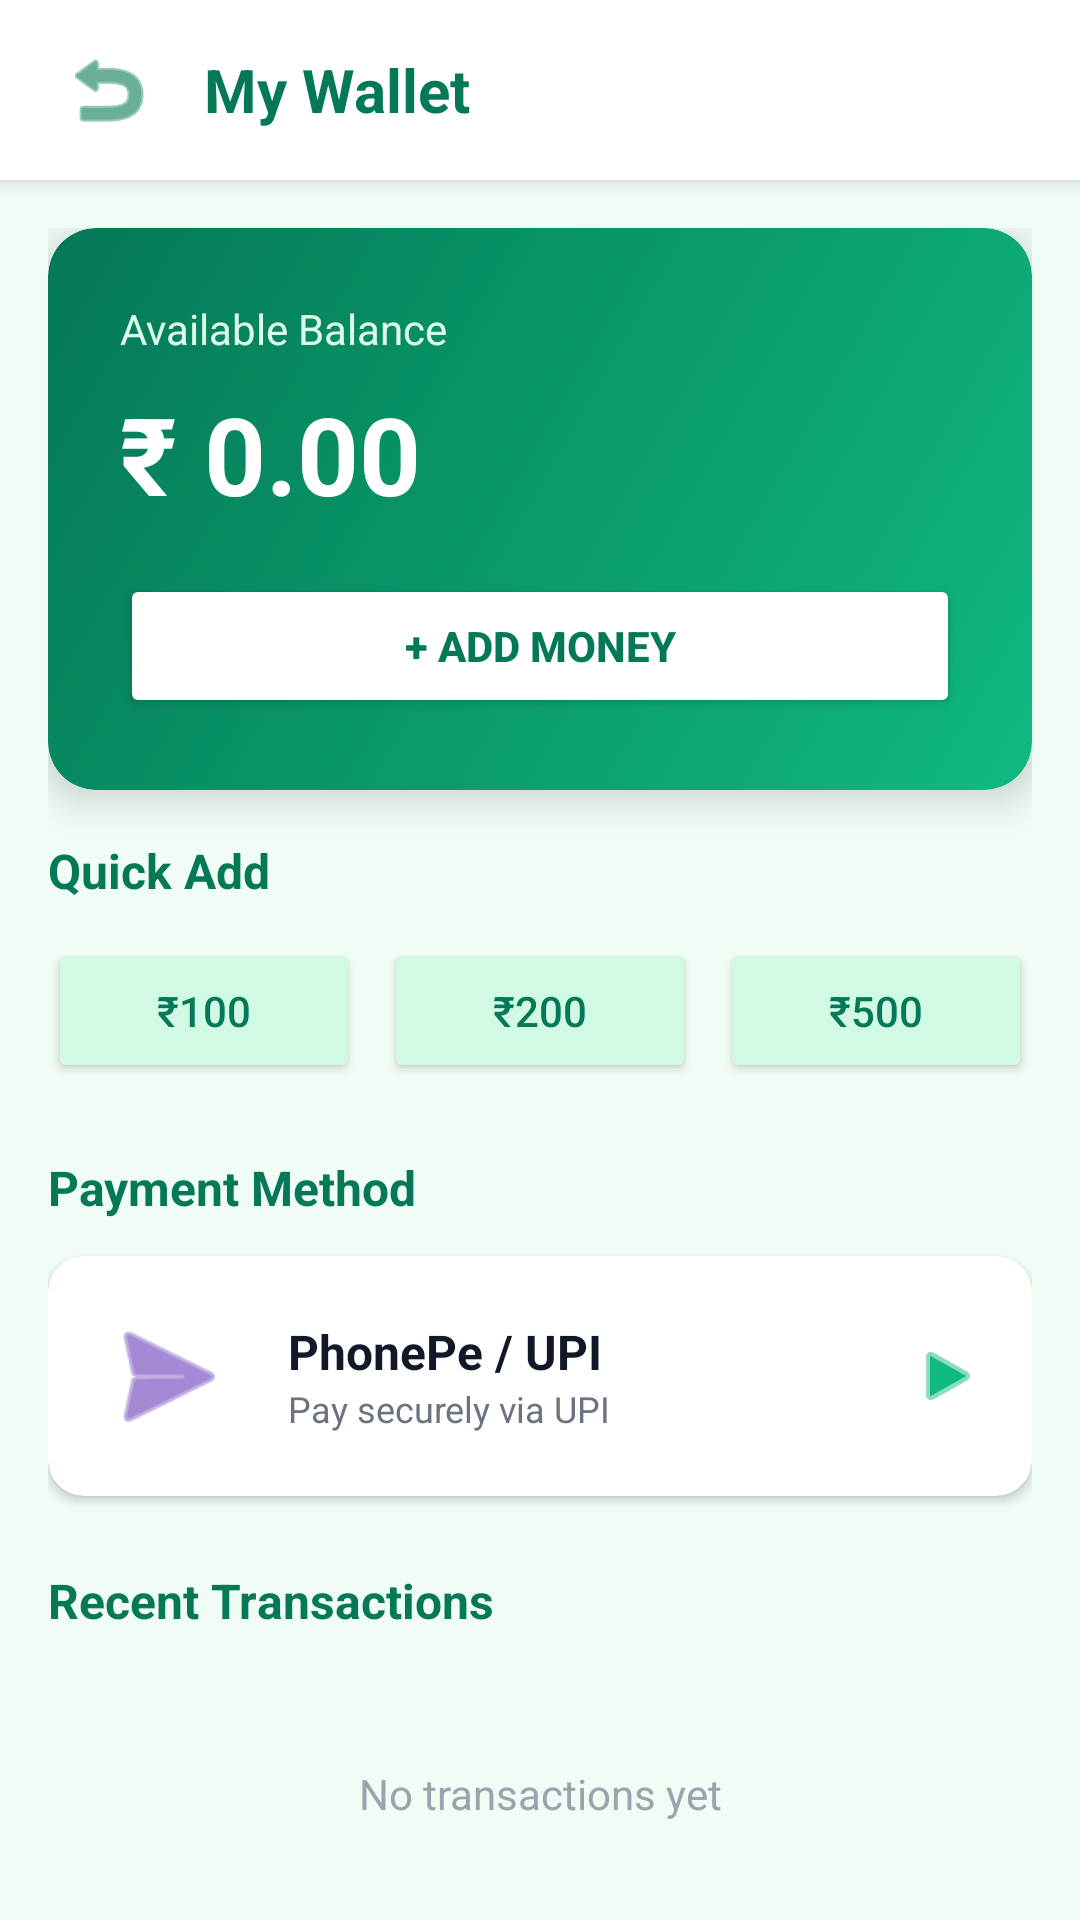

Produce the Android XML layout that renders to this screen, including the resource entries it uses.
<!-- AndroidManifest.xml: application theme Theme.AppCompat.Light.NoActionBar -->
<!-- res/layout/activity_wallet.xml -->
<?xml version="1.0" encoding="utf-8"?>
<LinearLayout xmlns:android="http://schemas.android.com/apk/res/android"
    xmlns:app="http://schemas.android.com/apk/res-auto"
    android:layout_width="match_parent"
    android:layout_height="match_parent"
    android:orientation="vertical"
    android:background="#F0FDF4">

    
    <LinearLayout
        android:layout_width="match_parent"
        android:layout_height="60dp"
        android:background="#FFFFFF"
        android:elevation="4dp"
        android:paddingStart="16dp"
        android:paddingEnd="16dp"
        android:gravity="center_vertical"
        android:orientation="horizontal">

        <ImageButton
            android:id="@+id/btnBack"
            android:layout_width="40dp"
            android:layout_height="40dp"
            android:background="?attr/selectableItemBackgroundBorderless"
            android:src="@android:drawable/ic_menu_revert"
            android:tint="#047857"/>

        <TextView
            android:layout_width="0dp"
            android:layout_height="wrap_content"
            android:layout_weight="1"
            android:text="My Wallet"
            android:textSize="20sp"
            android:textStyle="bold"
            android:textColor="#047857"
            android:layout_marginStart="12dp"/>

    </LinearLayout>

    <ScrollView
        android:layout_width="match_parent"
        android:layout_height="match_parent"
        android:padding="16dp">

        <LinearLayout
            android:layout_width="match_parent"
            android:layout_height="wrap_content"
            android:orientation="vertical">

            
            <androidx.cardview.widget.CardView
                android:layout_width="match_parent"
                android:layout_height="wrap_content"
                android:layout_marginBottom="16dp"
                app:cardCornerRadius="16dp"
                app:cardElevation="8dp">

                <LinearLayout
                    android:layout_width="match_parent"
                    android:layout_height="wrap_content"
                    android:orientation="vertical"
                    android:background="@drawable/gradient_green"
                    android:padding="24dp">

                    <TextView
                        android:layout_width="wrap_content"
                        android:layout_height="wrap_content"
                        android:text="Available Balance"
                        android:textColor="#DCFCE7"
                        android:textSize="14sp"/>

                    <TextView
                        android:id="@+id/tvBalance"
                        android:layout_width="wrap_content"
                        android:layout_height="wrap_content"
                        android:text="₹ 0.00"
                        android:textColor="#FFFFFF"
                        android:textSize="36sp"
                        android:textStyle="bold"
                        android:layout_marginTop="8dp"/>

                    <Button
                        android:id="@+id/btnAddMoney"
                        android:layout_width="match_parent"
                        android:layout_height="48dp"
                        android:layout_marginTop="16dp"
                        android:text="+ Add Money"
                        android:textColor="#047857"
                        android:textStyle="bold"
                        android:backgroundTint="#FFFFFF"/>

                </LinearLayout>
            </androidx.cardview.widget.CardView>

            
            <TextView
                android:layout_width="wrap_content"
                android:layout_height="wrap_content"
                android:text="Quick Add"
                android:textSize="16sp"
                android:textStyle="bold"
                android:textColor="#047857"
                android:layout_marginBottom="12dp"/>

            <LinearLayout
                android:layout_width="match_parent"
                android:layout_height="wrap_content"
                android:orientation="horizontal"
                android:layout_marginBottom="24dp">

                <Button
                    android:id="@+id/btnAdd100"
                    android:layout_width="0dp"
                    android:layout_height="48dp"
                    android:layout_weight="1"
                    android:layout_marginEnd="8dp"
                    android:text="₹100"
                    android:textColor="#047857"
                    android:backgroundTint="#D1FAE5"/>

                <Button
                    android:id="@+id/btnAdd200"
                    android:layout_width="0dp"
                    android:layout_height="48dp"
                    android:layout_weight="1"
                    android:layout_marginEnd="8dp"
                    android:text="₹200"
                    android:textColor="#047857"
                    android:backgroundTint="#D1FAE5"/>

                <Button
                    android:id="@+id/btnAdd500"
                    android:layout_width="0dp"
                    android:layout_height="48dp"
                    android:layout_weight="1"
                    android:text="₹500"
                    android:textColor="#047857"
                    android:backgroundTint="#D1FAE5"/>

            </LinearLayout>

            
            <TextView
                android:layout_width="wrap_content"
                android:layout_height="wrap_content"
                android:text="Payment Method"
                android:textSize="16sp"
                android:textStyle="bold"
                android:textColor="#047857"
                android:layout_marginBottom="12dp"/>

            <androidx.cardview.widget.CardView
                android:layout_width="match_parent"
                android:layout_height="wrap_content"
                android:layout_marginBottom="24dp"
                app:cardCornerRadius="12dp"
                app:cardElevation="2dp">

                <LinearLayout
                    android:layout_width="match_parent"
                    android:layout_height="wrap_content"
                    android:orientation="horizontal"
                    android:padding="16dp"
                    android:gravity="center_vertical">

                    <ImageView
                        android:layout_width="48dp"
                        android:layout_height="48dp"
                        android:src="@android:drawable/ic_menu_send"
                        android:tint="#6739B7"/>

                    <LinearLayout
                        android:layout_width="0dp"
                        android:layout_height="wrap_content"
                        android:layout_weight="1"
                        android:orientation="vertical"
                        android:layout_marginStart="16dp">

                        <TextView
                            android:layout_width="wrap_content"
                            android:layout_height="wrap_content"
                            android:text="PhonePe / UPI"
                            android:textSize="16sp"
                            android:textStyle="bold"
                            android:textColor="#111827"/>

                        <TextView
                            android:layout_width="wrap_content"
                            android:layout_height="wrap_content"
                            android:text="Pay securely via UPI"
                            android:textSize="12sp"
                            android:textColor="#6B7280"/>

                    </LinearLayout>

                    <ImageView
                        android:layout_width="24dp"
                        android:layout_height="24dp"
                        android:src="@android:drawable/ic_media_play"
                        android:tint="#10B981"/>

                </LinearLayout>
            </androidx.cardview.widget.CardView>

            
            <TextView
                android:layout_width="wrap_content"
                android:layout_height="wrap_content"
                android:text="Recent Transactions"
                android:textSize="16sp"
                android:textStyle="bold"
                android:textColor="#047857"
                android:layout_marginBottom="12dp"/>

            <androidx.recyclerview.widget.RecyclerView
                android:id="@+id/rvTransactions"
                android:layout_width="match_parent"
                android:layout_height="wrap_content"
                android:nestedScrollingEnabled="false"/>

            <TextView
                android:id="@+id/tvNoTransactions"
                android:layout_width="match_parent"
                android:layout_height="wrap_content"
                android:text="No transactions yet"
                android:textColor="#9CA3AF"
                android:textSize="14sp"
                android:gravity="center"
                android:padding="32dp"/>

        </LinearLayout>
    </ScrollView>

</LinearLayout>
<!-- resources referenced by this layout -->
<resources>
  <!-- drawable gradient_green (drawable) -->
  <?xml version="1.0" encoding="utf-8"?>
  <shape xmlns:android="http://schemas.android.com/apk/res/android">
      <gradient
          android:startColor="#10B981"
          android:endColor="#047857"
          android:angle="135"/>
      <corners android:radius="16dp"/>
  </shape>
</resources>
